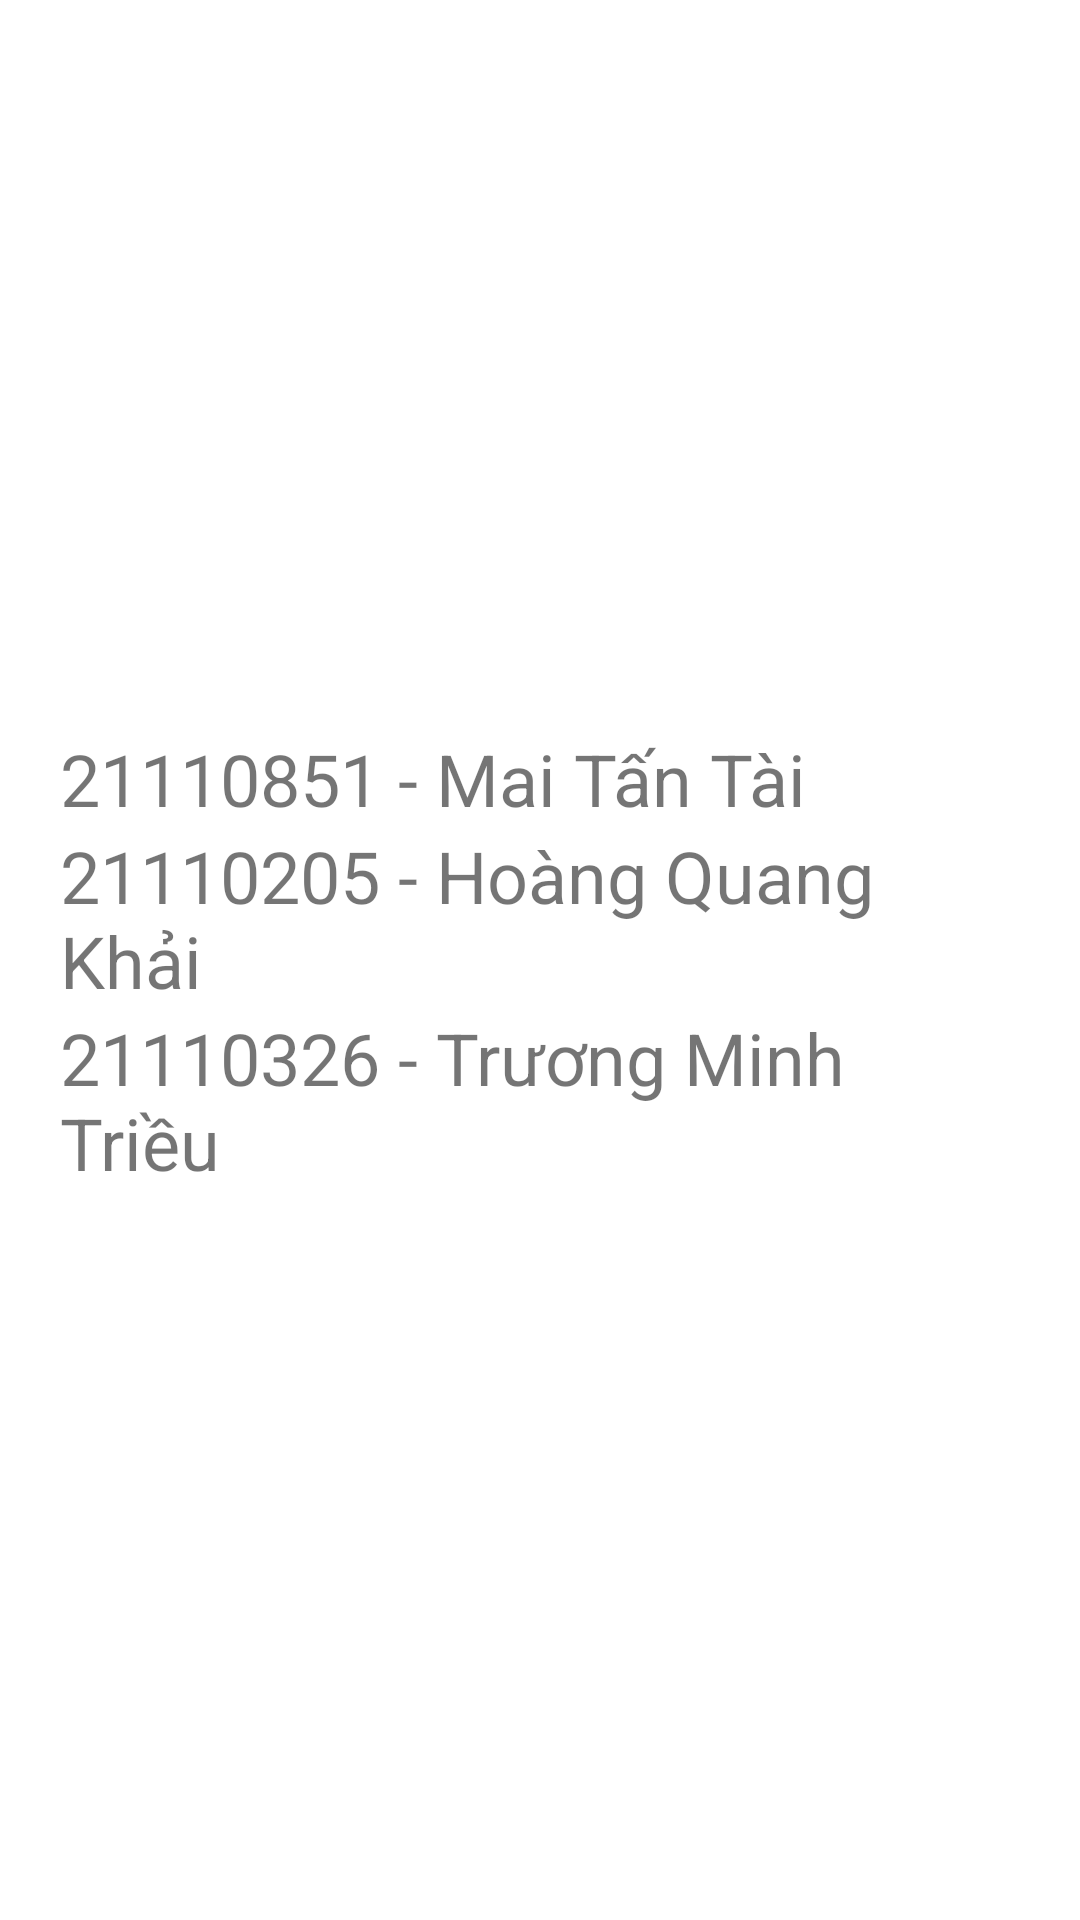

Write the Android layout XML for this screen, with the resource values it uses.
<!-- AndroidManifest.xml: application theme Theme.TorchVisionApp -->
<!-- res/layout/activity_about_us.xml -->
<?xml version="1.0" encoding="utf-8"?>
<androidx.constraintlayout.widget.ConstraintLayout xmlns:android="http://schemas.android.com/apk/res/android"
    xmlns:app="http://schemas.android.com/apk/res-auto"
    xmlns:tools="http://schemas.android.com/tools"
    android:layout_width="match_parent"
    android:layout_height="match_parent"
    tools:context=".AboutUs">

    <LinearLayout
        android:id="@+id/linearLayout6"
        android:layout_width="match_parent"
        android:layout_height="wrap_content"
        android:gravity="center"
        android:orientation="vertical"
        android:layout_marginHorizontal="20dp"
        app:layout_constraintEnd_toEndOf="parent"
        app:layout_constraintStart_toStartOf="parent"
        app:layout_constraintTop_toTopOf="parent"
        app:layout_constraintBottom_toBottomOf="parent">

        <TextView
            android:layout_width="match_parent"
            android:layout_height="wrap_content"
            android:text="21110851 - Mai Tấn Tài"
            android:textSize="24sp"/>
        <TextView
            android:layout_width="match_parent"
            android:layout_height="wrap_content"
            android:text="21110205 - Hoàng Quang Khải"
            android:textSize="24sp"/>
        <TextView
            android:layout_width="match_parent"
            android:layout_height="wrap_content"
            android:text="21110326 - Trương Minh Triều"
            android:textSize="24sp"/>
    </LinearLayout>

</androidx.constraintlayout.widget.ConstraintLayout>
<!-- resources referenced by this layout -->
<resources>
  <style name="Theme.TorchVisionApp" parent="Base.Theme.TorchVisionApp" />
  <style name="Base.Theme.TorchVisionApp" parent="Theme.MaterialComponents.DayNight.NoActionBar">
          <item name="colorPrimary">@color/primary_color</item>
          <item name="textFillColor">#111111</item>
          <item name="fontFamily">@font/dm_sans</item>
      </style>
  <color name="primary_color">#337EEE</color>
</resources>
